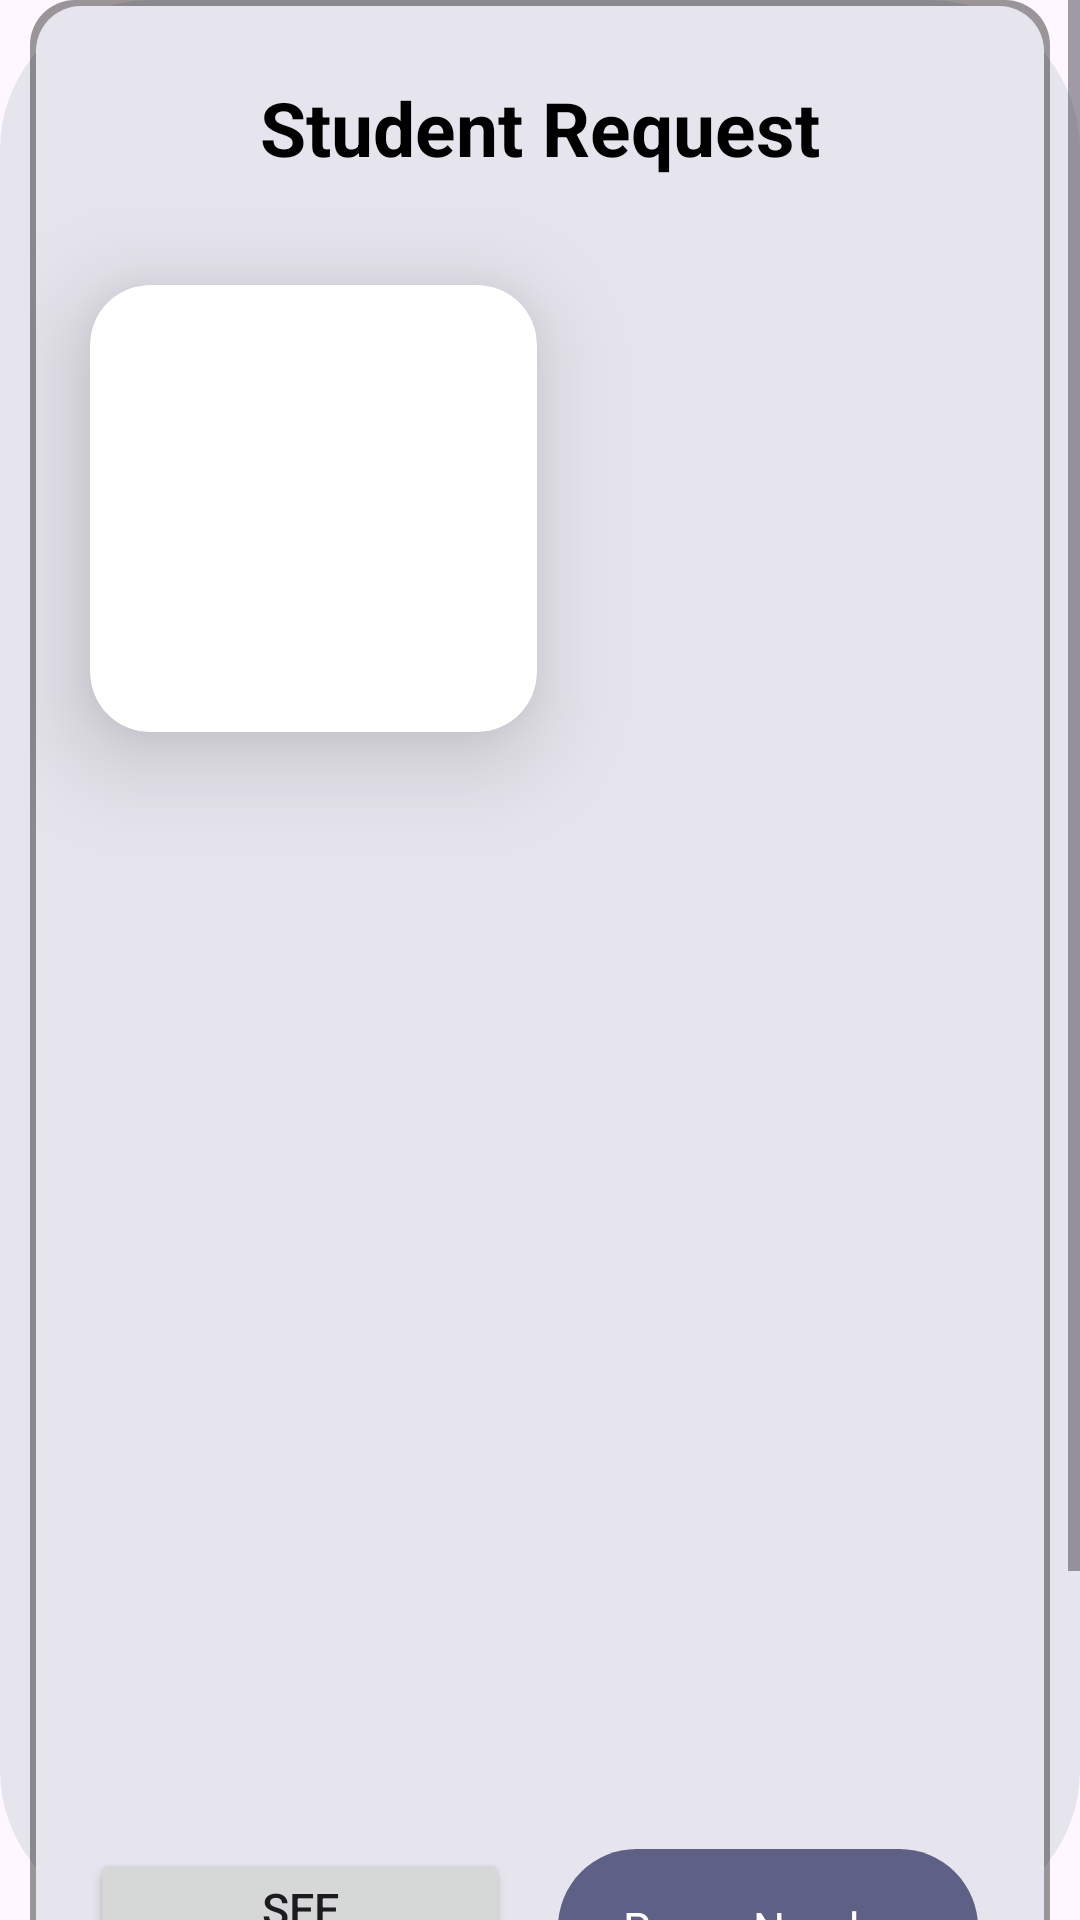

Layout XML and referenced resources for this Android screen:
<!-- AndroidManifest.xml: application theme Theme.CPP -->
<!-- res/layout/activity_document_listreqadd_admin.xml -->
<?xml version="1.0" encoding="utf-8"?>
<ScrollView
    xmlns:android="http://schemas.android.com/apk/res/android"
    xmlns:app="http://schemas.android.com/apk/res-auto"
    xmlns:tools="http://schemas.android.com/tools"
    android:layout_width="match_parent"
    android:layout_height="wrap_content"
    android:layout_marginBottom="20dp"
    android:background="@drawable/cutout2_layout"
    tools:context=".hostelladmin.document_listreqadd_admin"
    android:orientation="vertical">

    <LinearLayout
        android:layout_width="match_parent"
        android:layout_height="wrap_content"
        android:layout_marginLeft="10dp"
        android:layout_marginRight="10dp"
        android:layout_marginBottom="20dp"
        android:background="@drawable/cutout04"
        android:orientation="vertical">

        <TextView
            android:layout_width="match_parent"
            android:layout_height="45dp"
            android:textColor="@color/black"
            android:text="Student Request"
            android:layout_marginTop="20dp"
            android:layout_marginBottom="10dp"
            android:gravity="center"
            android:textSize="25dp"
            android:textStyle="bold"/>


    <androidx.cardview.widget.CardView
        android:layout_width="149dp"
        android:layout_height="149dp"
        android:layout_margin="20dp"
        app:cardCornerRadius="20dp"
        app:cardElevation="20dp">
    <ImageView
        android:layout_width="130dp"
        android:layout_height="130dp"
        android:layout_gravity="center"
        android:id="@+id/imagestud"/>

    </androidx.cardview.widget.CardView>

    <TextView
        android:layout_width="match_parent"
        android:layout_height="wrap_content"
        android:textSize="15sp"
        android:padding="8dp"
        android:textColor="@color/black"
        android:id="@+id/name"/>

    <TextView
        android:layout_width="match_parent"
        android:layout_height="wrap_content"
        android:textSize="15sp"
        android:padding="8dp"
        android:textColor="@color/black"
        android:id="@+id/branch"/>


    <TextView
        android:layout_width="match_parent"
        android:layout_height="wrap_content"
        android:textSize="15sp"
        android:padding="8dp"
        android:textColor="@color/black"
        android:id="@+id/addmisonyear"/>
    <TextView
        android:layout_width="match_parent"
        android:layout_height="wrap_content"
        android:textSize="15sp"
        android:padding="8dp"
        android:textColor="@color/black"
        android:id="@+id/eno"/>
    <TextView
        android:layout_width="match_parent"
        android:layout_height="wrap_content"
        android:textSize="15sp"
        android:padding="8dp"
        android:textColor="@color/black"
        android:id="@+id/DENid"/>
    <TextView
        android:layout_width="match_parent"
        android:layout_height="wrap_content"
        android:textSize="15sp"
        android:padding="8dp"
        android:textColor="@color/black"
        android:id="@+id/permanentaddress"/>
    <TextView
        android:layout_width="match_parent"
        android:layout_height="wrap_content"
        android:textSize="15sp"
        android:padding="8dp"
        android:textColor="@color/black"
        android:id="@+id/currentaddress"/>
    <TextView
        android:layout_width="match_parent"
        android:layout_height="wrap_content"
        android:textSize="15sp"
        android:padding="8dp"
        android:textColor="@color/black"
        android:id="@+id/adharnumber"/>

    <TextView
        android:layout_width="match_parent"
        android:layout_height="wrap_content"
        android:textSize="15sp"
        android:padding="8dp"
        android:textColor="@color/black"
        android:id="@+id/mobileno"/>

        <androidx.constraintlayout.widget.ConstraintLayout
            android:layout_width="match_parent"
            android:layout_height="wrap_content"
            android:orientation="horizontal">

            <Button
                android:id="@+id/doc"
                android:layout_width="140dp"
                android:layout_height="wrap_content"
                android:layout_gravity="center"
                android:layout_marginStart="20dp"
                android:layout_marginTop="25dp"
                android:layout_marginEnd="24dp"
                android:layout_marginBottom="20dp"
                app:layout_constraintStart_toStartOf="parent"
                app:layout_constraintTop_toTopOf="parent"
                app:layout_constraintBottom_toBottomOf="parent"
                android:gravity="center"
                android:text="SEE DOCUMENTS"
                android:textSize="15sp" />

            <EditText
                android:id="@+id/alotroomnumber"
                android:layout_width="140sp"
                android:layout_height="wrap_content"
                android:layout_gravity="center"
                android:layout_marginStart="24dp"
                android:layout_marginEnd="24dp"
                android:background="@drawable/background_p1"
                android:drawablePadding="16dp"
                android:ems="10"
                android:gravity="center"
                android:hint="Room Number"
                android:inputType="number"
                android:padding="16dp"
                app:layout_constraintEnd_toEndOf="parent"
                app:layout_constraintTop_toTopOf="parent"
                app:layout_constraintBottom_toBottomOf="parent"
                android:textColor="@color/white"
                android:textColorHint="#ffffff"
                android:textSize="15sp" />


        </androidx.constraintlayout.widget.ConstraintLayout>


    <androidx.constraintlayout.widget.ConstraintLayout
        android:layout_width="match_parent"
        android:layout_height="wrap_content"
        android:layout_marginTop="20dp"
        android:layout_gravity="center"
        android:layout_marginBottom="20dp"
        android:gravity="center"
        android:orientation="horizontal">

    <com.google.android.material.button.MaterialButton
        android:layout_width="156dp"
        android:layout_height="wrap_content"
        android:layout_gravity="left"
        app:layout_constraintStart_toStartOf="parent"
        app:layout_constraintTop_toTopOf="parent"
        app:layout_constraintBottom_toBottomOf="parent"
        android:layout_marginStart="24dp"
        android:layout_marginEnd="24dp"
        android:textColor="@color/green"
        android:textSize="15sp"
        android:id="@+id/accept"
        android:background="@drawable/ripple_3"
        android:backgroundTint="@color/black"
        app:backgroundTint="@color/black"
        android:text="ACCEPT" />

    <com.google.android.material.button.MaterialButton
        android:layout_width="156dp"
        android:layout_height="wrap_content"
        android:layout_gravity="left"
        android:backgroundTint="@color/black"
        app:backgroundTint="@color/black"
        android:background="@drawable/ripple_2"
        android:textSize="15sp"
        android:textColor="@color/red"
        android:layout_marginStart="24dp"
        app:layout_constraintEnd_toEndOf="parent"
        app:layout_constraintTop_toTopOf="parent"
        app:layout_constraintBottom_toBottomOf="parent"
        android:layout_marginEnd="24dp"
        android:id="@+id/reject"
        android:text="REJECT" />

    </androidx.constraintlayout.widget.ConstraintLayout>



    </LinearLayout>
</ScrollView>
<!-- resources referenced by this layout -->
<resources>
  <color name="black">#FF000000</color>
  <color name="green">#00FF0A</color>
  <color name="red">#FB1100</color>
  <color name="white">#FFFFFFFF</color>
  <!-- drawable background_p1 (drawable) -->
  <?xml version="1.0" encoding="utf-8"?>
  <selector xmlns:android="http://schemas.android.com/apk/res/android">
  <item>
      <shape android:shape="rectangle">
          <solid android:color="#5F6086" />
          <corners android:radius="30dp" />
      </shape>
  </item>
  </selector>
  <!-- drawable cutout04 (drawable) -->
  <layer-list xmlns:android="http://schemas.android.com/apk/res/android">
      
      <item>
  
          <shape android:shape="rectangle">
              <solid android:color="#66000000"/> 
              <corners android:radius="15dp" />
          </shape>
      </item>
  
      
      <item android:top="2dp" android:left="2dp" android:right="2dp" android:bottom="2dp">
          <shape android:shape="rectangle">
              <solid android:color="#e6e4ec"/>
              <corners android:radius="15dp" />
          </shape>
      </item>
  </layer-list>
  <!-- drawable cutout2_layout (drawable) -->
  <?xml version="1.0" encoding="utf-8"?>
  <selector xmlns:android="http://schemas.android.com/apk/res/android">
      <item>
          <shape android:shape="rectangle">
              <solid android:color="#e6e4ec"/>
  
              <corners android:bottomLeftRadius="50dp" android:bottomRightRadius="50dp"
                  android:topRightRadius="50dp" android:topLeftRadius="50dp"/>
          </shape>
      </item>
  </selector>
  <!-- drawable ripple_2 (drawable) -->
  <?xml version="1.0" encoding="utf-8"?>
  <ripple      xmlns:android="http://schemas.android.com/apk/res/android"
      android:color="#F81B1B">
  
      <item>
          <shape android:shape="rectangle"
              >
              <solid android:color = "@color/white"></solid>
              <corners android:radius="8sp"/>
          </shape>
      </item>
  </ripple>
  <!-- drawable ripple_3 (drawable) -->
  <?xml version="1.0" encoding="utf-8"?>
  <ripple      xmlns:android="http://schemas.android.com/apk/res/android"
      android:color="#64EF6A">
  
      <item>
          <shape android:shape="rectangle"
              >
              <solid android:color = "@color/white"></solid>
              <corners android:radius="8sp"/>
          </shape>
      </item>
  </ripple>
  <style name="Theme.CPP" parent="Base.Theme.CPP" />
  <style name="Base.Theme.CPP" parent="Theme.Material3.DayNight.NoActionBar">
          
          
      </style>
</resources>
